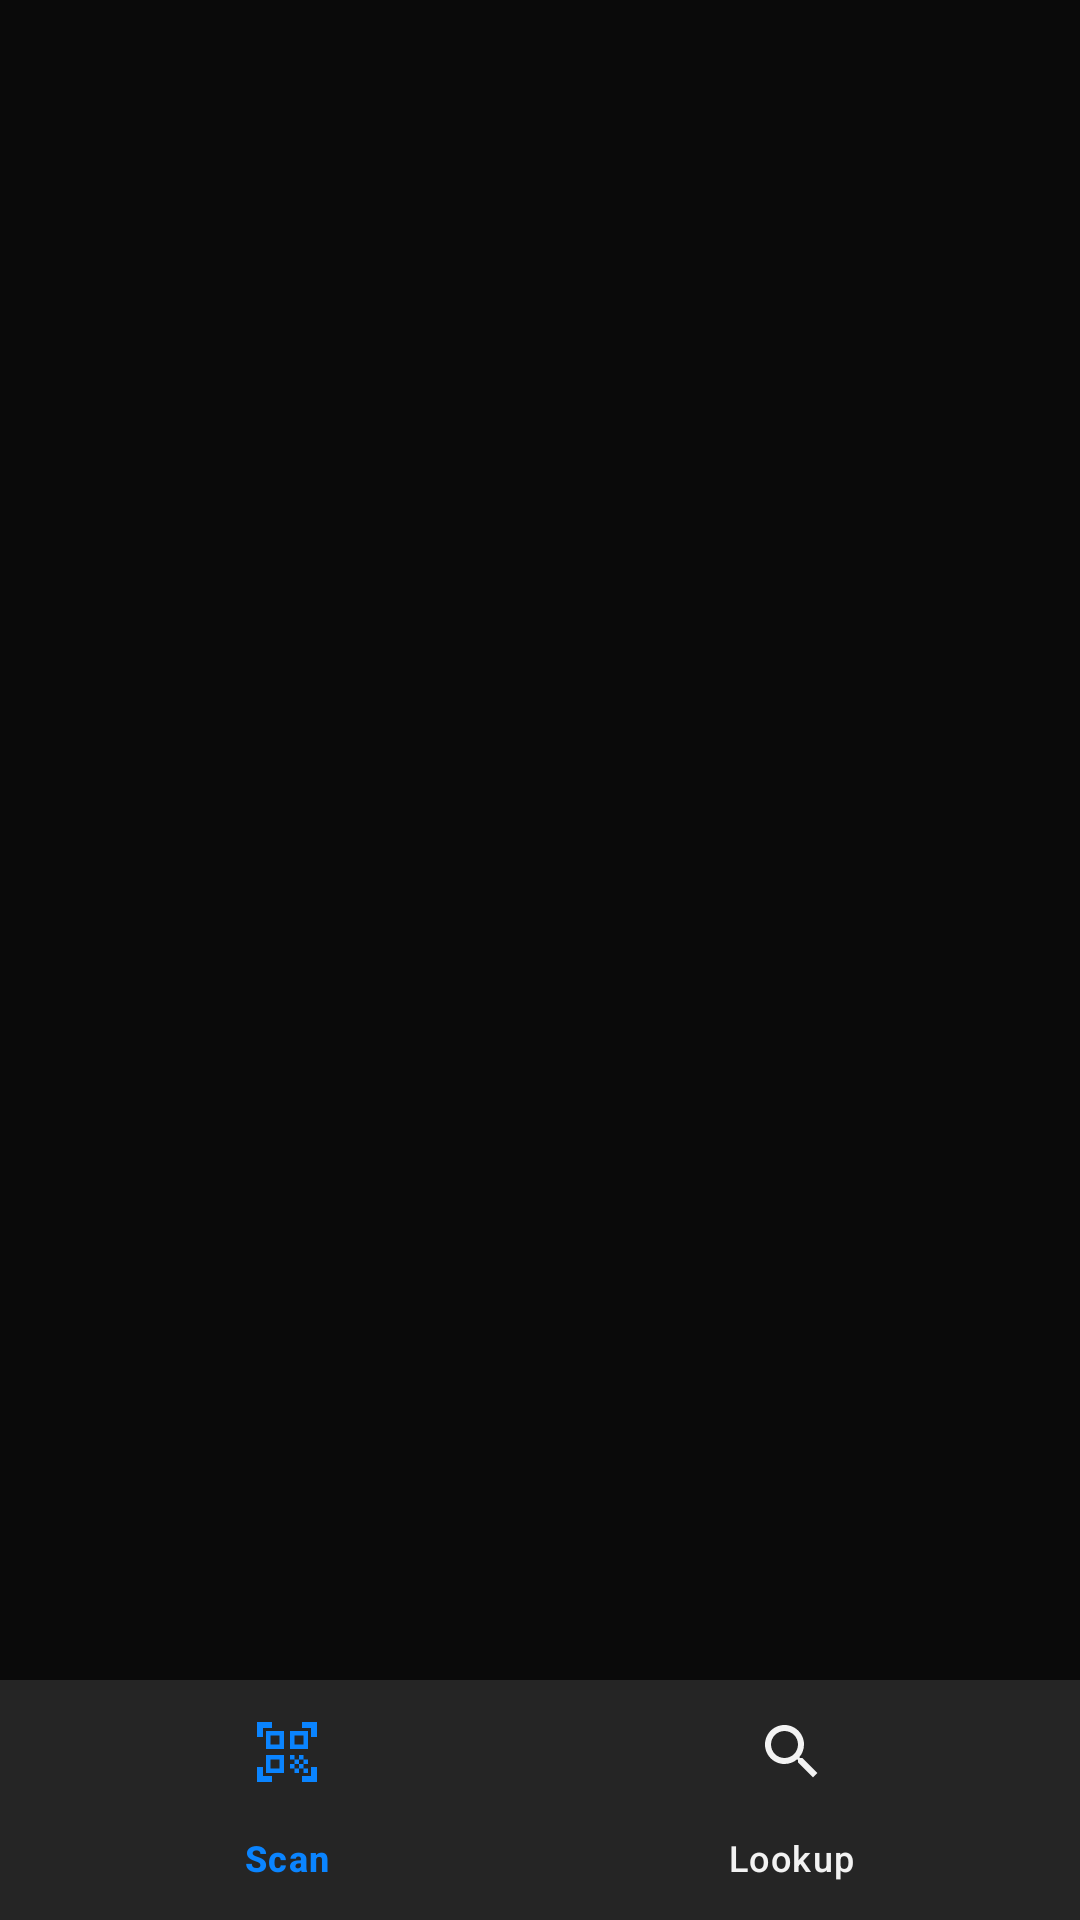

Write the Android layout XML for this screen, with the resource values it uses.
<!-- AndroidManifest.xml: application theme Theme.WarehouseLocationScanner -->
<!-- res/layout/activity_main.xml -->
<?xml version="1.0" encoding="utf-8"?>
<androidx.constraintlayout.widget.ConstraintLayout
    xmlns:android="http://schemas.android.com/apk/res/android"
    xmlns:app="http://schemas.android.com/apk/res-auto"
    android:id="@+id/main"
    android:background="@color/theme_bg_dark"
    android:layout_width="match_parent"
    android:layout_height="match_parent">

    
    
    <ImageView
        android:layout_width="match_parent"
        android:layout_height="match_parent"
        android:scaleType="centerCrop"
        android:src="@drawable/geometric_background"
        android:alpha="0.50"
        android:importantForAccessibility="no"
        app:layout_constraintTop_toTopOf="parent"
        app:layout_constraintBottom_toBottomOf="parent"
        app:layout_constraintStart_toStartOf="parent"
        app:layout_constraintEnd_toEndOf="parent" />

    
    <FrameLayout
        android:id="@+id/fragmentContainer"
        android:layout_width="0dp"
        android:layout_height="0dp"
        app:layout_constraintTop_toTopOf="parent"
        app:layout_constraintBottom_toTopOf="@id/bottomNav"
        app:layout_constraintStart_toStartOf="parent"
        app:layout_constraintEnd_toEndOf="parent" />

    
    <com.google.android.material.bottomnavigation.BottomNavigationView
        android:id="@+id/bottomNav"
        android:layout_width="0dp"
        android:layout_height="wrap_content"
        android:background="@color/theme_surface"
        app:itemIconTint="@color/bottom_nav_tint"
        app:itemTextColor="@color/bottom_nav_tint"
        app:menu="@menu/bottom_nav_menu"
        app:layout_constraintBottom_toBottomOf="parent"
        app:layout_constraintStart_toStartOf="parent"
        app:layout_constraintEnd_toEndOf="parent" />

</androidx.constraintlayout.widget.ConstraintLayout>
<!-- resources referenced by this layout -->
<resources>
  <color name="theme_bg_dark">#0A0A0A</color>
  <color name="theme_surface">#252525</color>
  <style name="Theme.WarehouseLocationScanner" parent="Base.Theme.WarehouseLocationScanner" />
  <style name="Base.Theme.WarehouseLocationScanner" parent="Theme.Material3.DayNight.NoActionBar">
          
          
      </style>
</resources>
